Photos from the image-classification dataset "datera-quest" in the GitHub repository AffrizaWildanFauzan/datera-quest. Its 30 classes are: Albizia saponaria, Dendrobium leonis, Dracaena trifasciata, Echinodorus radican, Gymnocalycium, Hopea bilitonensis, Impatiens walleriana, Lagerstroemia speciosa, Ixora acuminata, Monstera adansonii, Nepenthes sumatrana, Alocasia Black Velvet, Nepenthes reinwardtiana, Ochna kirkii, Philodendron Lemon, Portulaca sp, Quassia amara, Reutealis trisperma, Rosa sp, Russelia equisetiformis, Syzygium myrtifolium, Tabernaemontana corymbosa, Anacampseros rufescens Sunrise, 3 apocynacaea, Areca catechu, Catharanthus roseus, Ceiba pentandra, Cuphea hyssopifolia, Cymbidium bicolor, Dendrobium Uthai White.

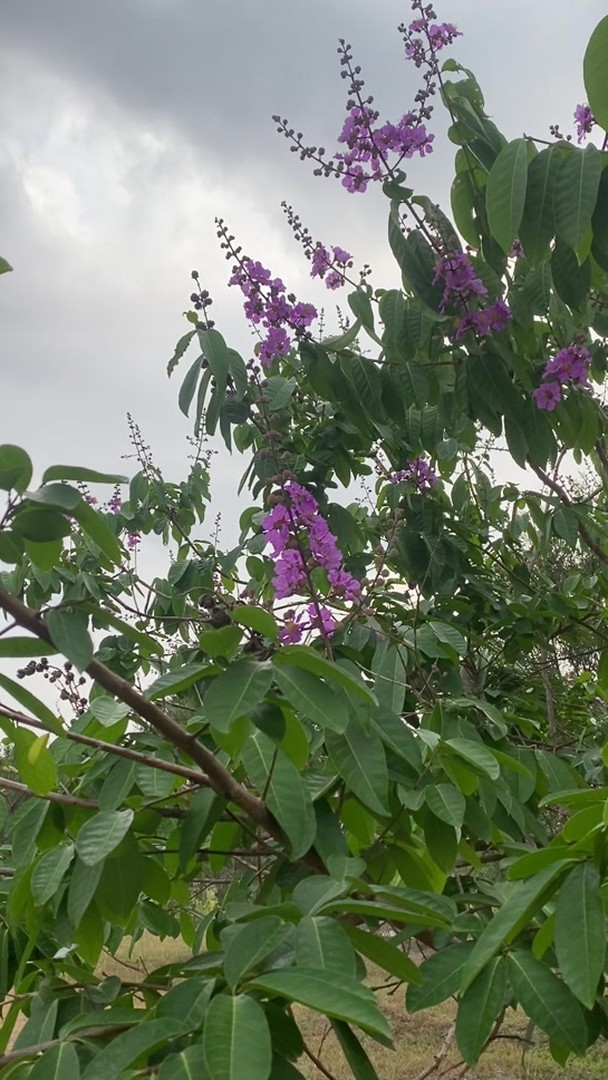
Label: Lagerstroemia speciosa

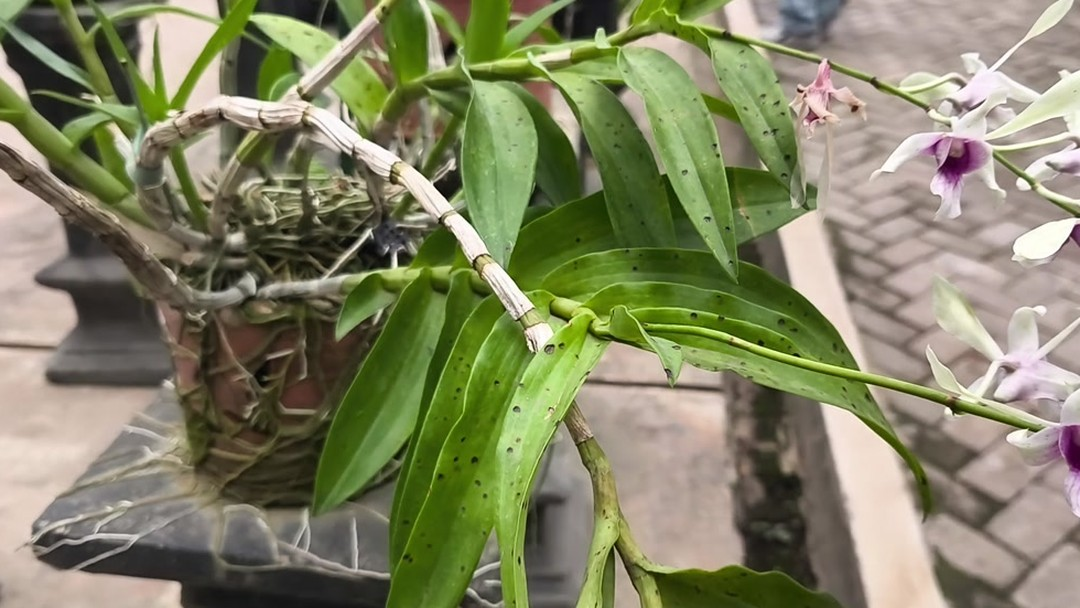
Label: Dendrobium Uthai White

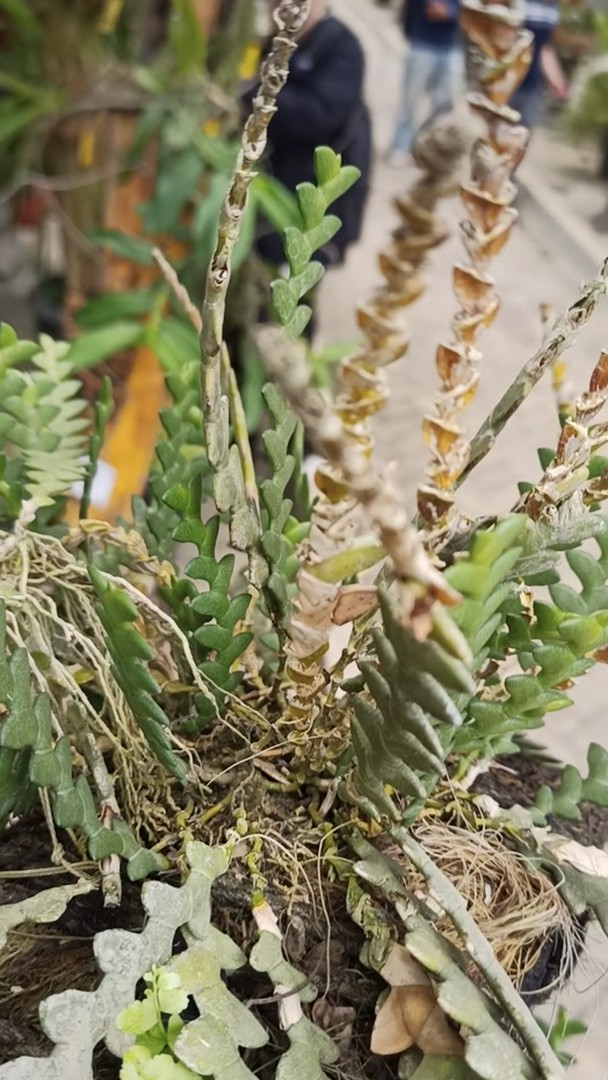
Label: Dendrobium leonis

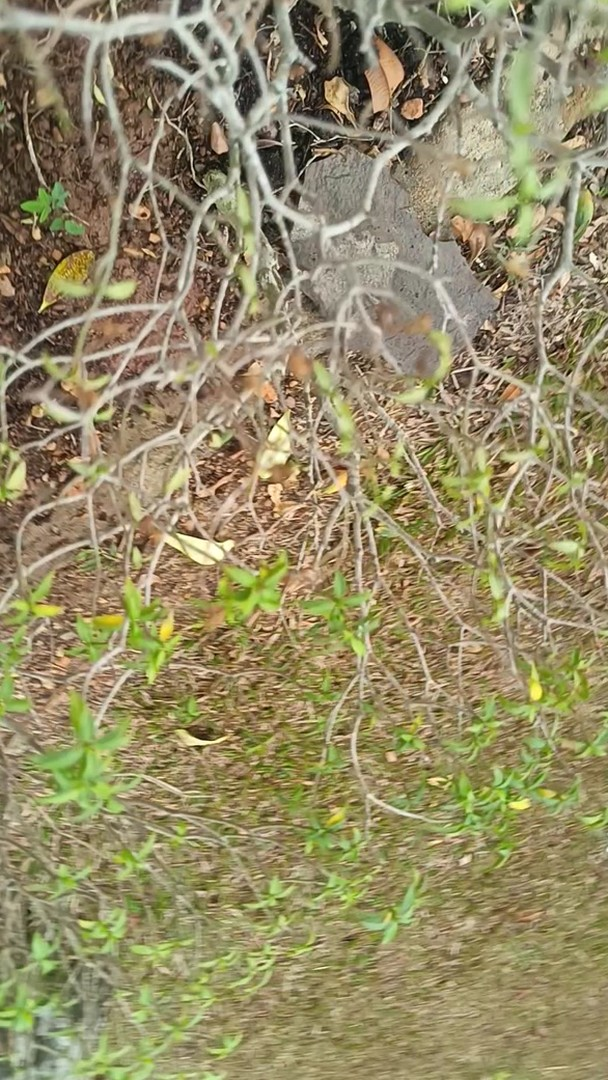
Label: Tabernaemontana corymbosa

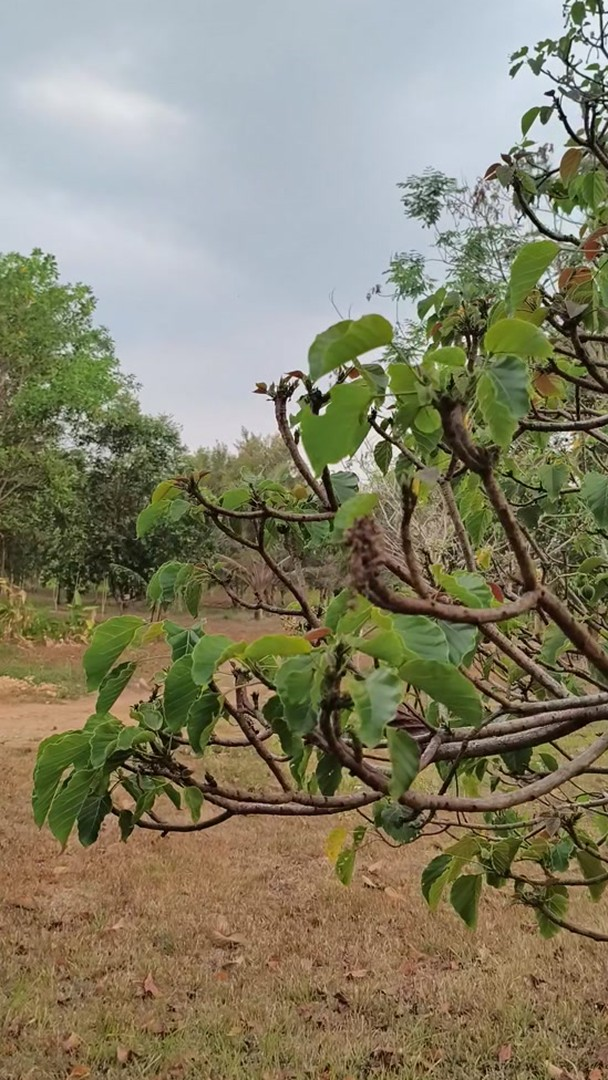
Label: Reutealis trisperma

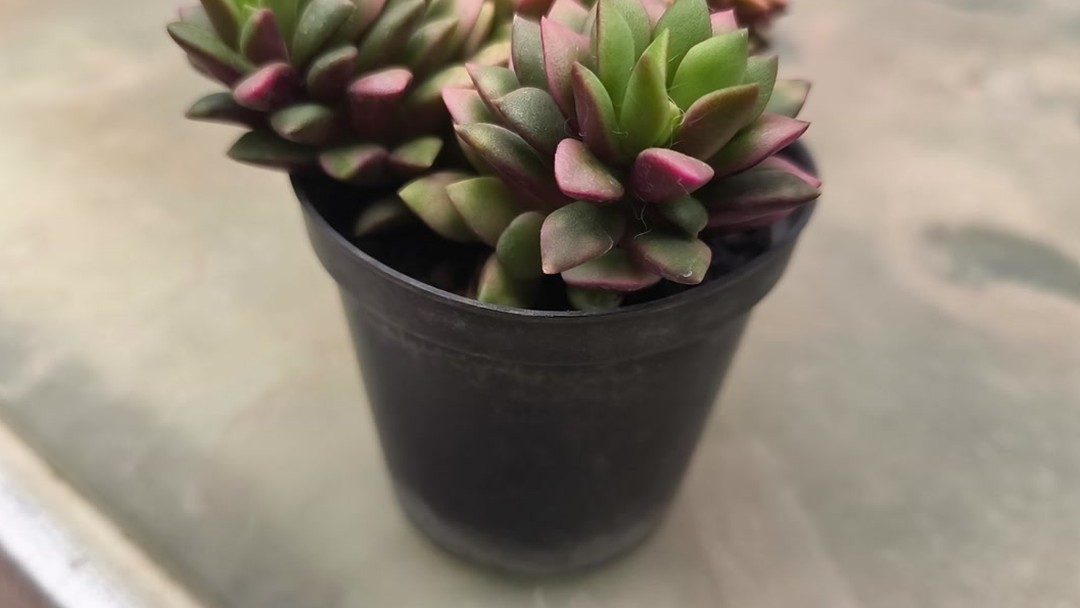
Label: Anacampseros rufescens Sunrise
